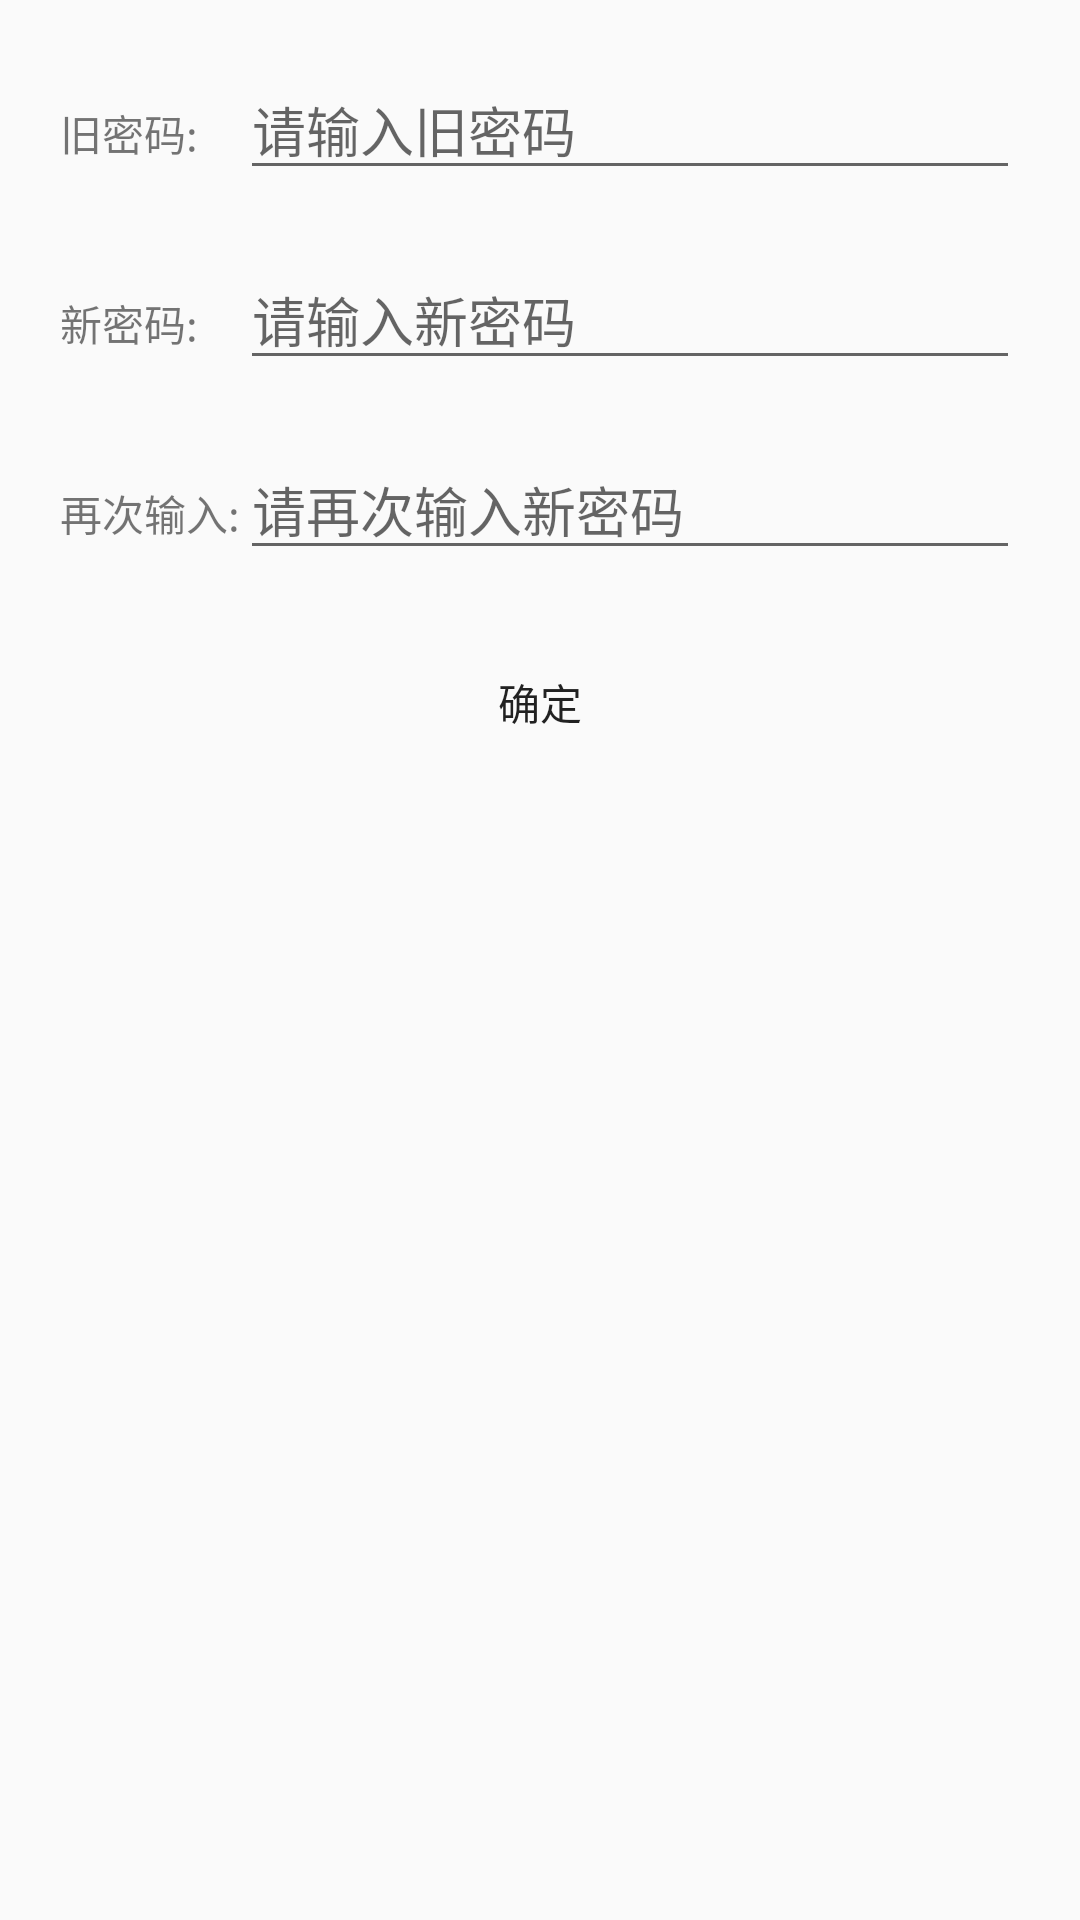

Android layout source for this screen:
<!-- AndroidManifest.xml: application theme AppTheme -->
<!-- res/layout/change_password.xml -->
<?xml version="1.0" encoding="utf-8"?>
<LinearLayout xmlns:android="http://schemas.android.com/apk/res/android"
              android:orientation="vertical"
              android:layout_width="match_parent"
              android:layout_height="match_parent">

    <LinearLayout
            android:layout_marginTop="20dp"
            android:layout_marginLeft="20dp"
            android:layout_marginRight="20dp"
            android:orientation="horizontal"
            android:layout_width="match_parent"
            android:layout_height="wrap_content">
        <TextView
                android:text="@string/oldPassword"
                android:layout_width="60dp"
                android:layout_height="wrap_content"/>
        <EditText
                android:id="@+id/inputOldPassword"
                android:hint="@string/inputOldPassword"
                android:layout_width="match_parent"
                android:layout_height="wrap_content"/>
    </LinearLayout>
    <LinearLayout
            android:layout_marginTop="20dp"
            android:layout_marginLeft="20dp"
            android:layout_marginRight="20dp"
            android:orientation="horizontal"
            android:layout_width="match_parent"
            android:layout_height="wrap_content">
        <TextView
                android:text="@string/newPassword"
                android:layout_width="60dp"
                android:layout_height="wrap_content"/>
        <EditText
                android:id="@+id/inputNewPassword"
                android:hint="@string/inputNewPassword"
                android:layout_width="match_parent"
                android:layout_height="wrap_content"/>
    </LinearLayout>
    <LinearLayout
            android:layout_marginTop="20dp"
            android:layout_marginLeft="20dp"
            android:layout_marginRight="20dp"
            android:orientation="horizontal"
            android:layout_width="match_parent"
            android:layout_height="wrap_content">
        <TextView
                android:text="@string/newPasswordAgain"
                android:layout_width="60dp"
                android:layout_height="wrap_content"/>
        <EditText
                android:id="@+id/inputNewPasswordAgain"
                android:hint="@string/inputNewPasswordAgain"
                android:layout_width="match_parent"
                android:layout_height="wrap_content"/>
    </LinearLayout>
    <Button
            android:layout_margin="20dp"
            android:background="@drawable/login_shape"
            android:text="@string/sure"
            android:layout_width="match_parent"
            android:layout_height="wrap_content"
            android:id="@+id/sureToChangePassword"/>
</LinearLayout>
<!-- resources referenced by this layout -->
<resources>
  <string name="inputNewPassword">请输入新密码</string>
  <string name="inputNewPasswordAgain">请再次输入新密码</string>
  <string name="inputOldPassword">请输入旧密码</string>
  <string name="newPassword">新密码:</string>
  <string name="newPasswordAgain">再次输入:</string>
  <string name="oldPassword">旧密码:</string>
  <string name="sure">确定</string>
  <style name="AppTheme" parent="Theme.AppCompat.Light.DarkActionBar">
          
          <item name="android:colorPrimary">@color/green</item>
      </style>
  <color name="green">#45C01A</color>
</resources>
